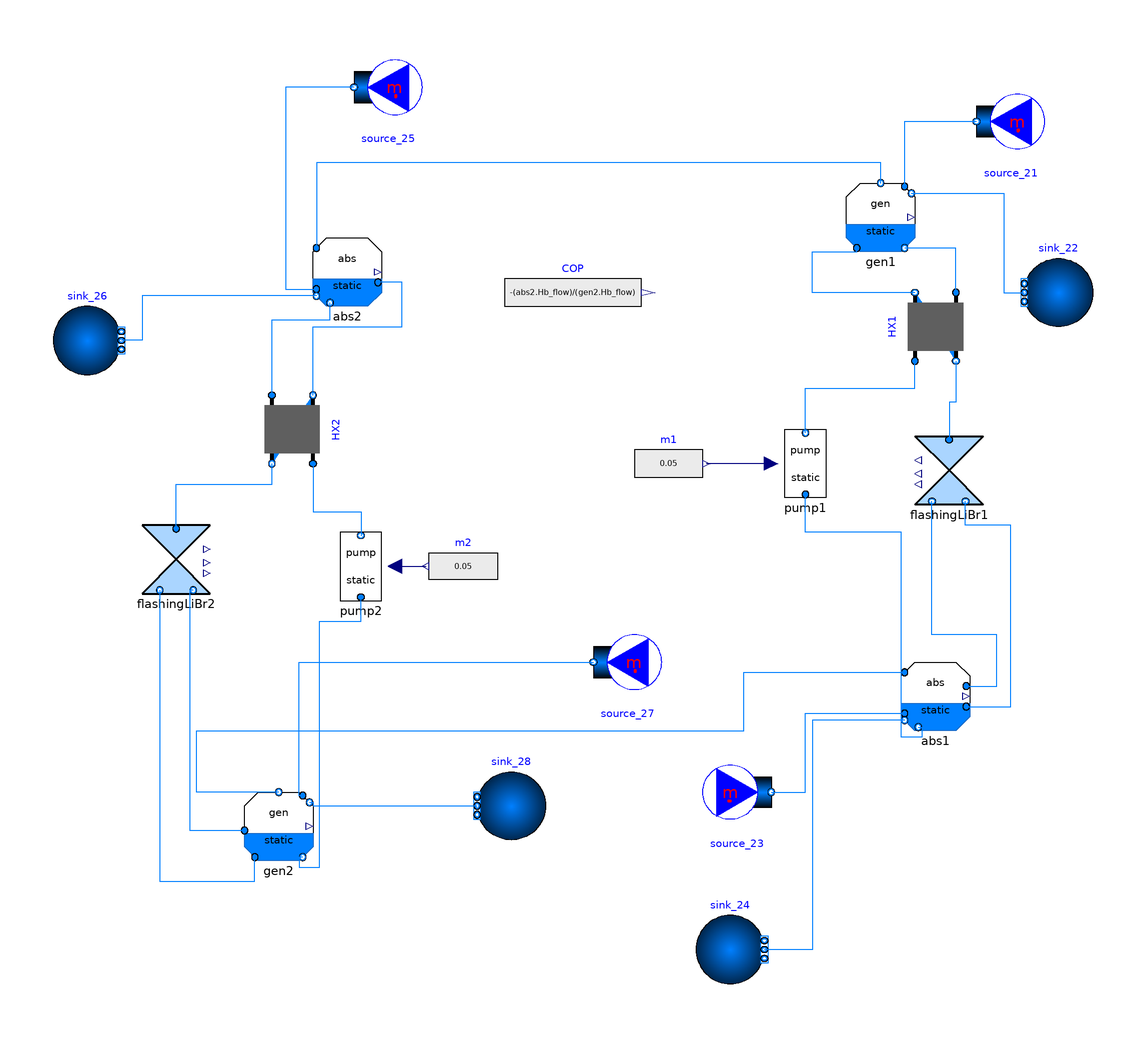

The Modelica model whose source follows is shown above as a component diagram (icons at their Placement, wires along their Line points).

model Resorption
extends Modelica.Icons.Example;

  replaceable package Medium_sol = Absolut.Media.LiBrH2O;
  replaceable package Medium_l = Modelica.Media.Water.WaterIF97_R1ph annotation (
     __Dymola_choicesAllMatching=true);
  replaceable package Medium_v = Modelica.Media.Water.WaterIF97_R2ph annotation (
     __Dymola_choicesAllMatching=true);
  replaceable package Medium_ext = Modelica.Media.Water.WaterIF97_R1ph
    annotation (__Dymola_choicesAllMatching=true);

  parameter Boolean allowFlowReversal=false
    "= false to simplify equations, assuming, but not enforcing, no flow reversal for medium 1";

  // Reference data

 Modelica.Units.SI.HeatFlowRate P[2] = {0.37,0.46} "Pumps power, Ws1: solution 1 and Ws2: solution 2";
  Real COP_ref = 0.562 "Coefficient of performance, defined as Heat flow rate at desorber 2 / heat flow rate at desorber 1";
  Modelica.Units.NonSI.Temperature_degC T[22]=
  {38.44, 38.44,
  75.29, 97.33,
  54.69, 48.73,
  86.52, 14.62,
  14.62, 40.87,
  57.24, 33.97,
  13.71, 14.62,
  120, 116.9,
  25, 28.01,
  25, 26.9,
  20, 18.23} "Temperature at state points";

  Modelica.Units.SI.Pressure p_ref[2] = {1137, 13071} "Pressure at two levels";
  Modelica.Units.SI.HeatFlowRate Q_flow[6] = {
  -13170, -7400, 12610, 7960, 3800, 3560} "Heat flow rate at Desober 1, Desorber 2, Absorber 1, Absorber 2, Solution HX1 and HX2";

  Real Q6 = 0.004  "Vapour quality at point 6";
  Real Q13 = 0.023 "Vapour quality at point 13";

  Real X_LiBr1 = 0.55 "X_LiBr of at point 1, leaving absorber 1";
  Real X_LiBr8 = 0.33284 "X_LiBr of at point 8, leaving desorber 2";
  Real X_LiBr11 = 0.3071 "X_LiBr of at point 11, leaving absorber 2";
  Real X_LiBr4 = 0.60033 "X_LiBr of at point 4, leaving desorber 1";

 // Model

  Modelica.Fluid.Sources.FixedBoundary sink_24(
    redeclare package Medium = Medium_ext,
    p(displayUnit="bar") = 100000,
    nPorts=1)
    annotation (Placement(transformation(extent={{38,-132},{58,-112}})));
  Modelica.Fluid.Sources.MassFlowSource_T source_23(
    redeclare package Medium = Medium_ext,
    use_m_flow_in=false,
    use_T_in=false,
    m_flow=1,
    T=298.15,
    nPorts=1) annotation (Placement(transformation(
        extent={{10,-10},{-10,10}},
        rotation=180,
        origin={50,-76})));
  Modelica.Fluid.Sources.MassFlowSource_T source_21(
    redeclare package Medium = Medium_ext,
    use_m_flow_in=false,
    use_T_in=false,
    m_flow=1,
    T=393.15,
    nPorts=1) annotation (Placement(transformation(
        extent={{-10,-10},{10,10}},
        rotation=180,
        origin={130,120})));
  Modelica.Fluid.Sources.FixedBoundary sink_22(
    redeclare package Medium = Medium_ext,
    p(displayUnit="bar") = 100000,
    nPorts=1)
    annotation (Placement(transformation(extent={{154,60},{134,80}})));
  Modelica.Blocks.Sources.RealExpression COP(y=-(abs2.Hb_flow)/(gen2.Hb_flow))
    annotation (Placement(transformation(extent={{-18,60},{22,80}})));

  Absolut.FluidBased.Static.SingleEffect_UAfixed.AbsorberStatic_wHT_UAfix abs1(
    redeclare package Medium_v = Medium_v,
    redeclare package Medium_l = Medium_sol,
    redeclare package Medium_ext = Medium_ext,
    p_start(displayUnit="Pa"),
    T_start=311.15,
    X_LiBr_start=0.55,
    p(displayUnit="kPa"),
    T_13(start=298.15),
    T_14(start=301.15),
    UA=750) annotation (Placement(transformation(extent={{98,-58},{118,-38}})));
  Components.Pump pump1(redeclare package Medium_l = Medium_sol, T_in_start=abs1.T_start) annotation (Placement(transformation(
        extent={{10,10},{-10,-10}},
        rotation=180,
        origin={70,20})));
  Modelica.Blocks.Sources.RealExpression m1(y=0.05)
    annotation (Placement(transformation(extent={{20,10},{40,30}})));
  Absolut.FluidBased.Static.Components.FlashingLiBr flashingLiBr1(
    redeclare package Medium_l = Medium_sol,
    redeclare package Medium_v = Medium_v,
    dp_nominal(displayUnit="kPa") = 7406 - 676,
    m_flow_nominal=0.05,
    use_opening=false,
    X_LiBr_start=0.60,
    T_out_start=321.85,
    p_out_start(displayUnit="Pa") = 1137,
    Q_intern_start=0.005)
    annotation (Placement(transformation(extent={{122,8},{102,28}})));
  Absolut.FluidBased.Static.Components.HEX.simpleHX HX1(
    redeclare package Medium1 = Medium_sol,
    redeclare package Medium2 = Medium_sol,
    allowFlowReversal1=allowFlowReversal,
    allowFlowReversal2=allowFlowReversal,
    m1_flow_nominal=0.05,
    m2_flow_nominal=0.04543,
    show_T=true,
    dp1_nominal=0,
    dp2_nominal=0,
    configuration=Buildings.Fluid.Types.HeatExchangerConfiguration.CounterFlow,
    UA_fix=200) annotation (Placement(transformation(
        extent={{-10,-10},{10,10}},
        rotation=90,
        origin={108,60})));

  Absolut.FluidBased.Static.SingleEffect_UAfixed.GeneratorStatic_wHT_UAfix gen1(
    redeclare package Medium_v = Medium_v,
    redeclare package Medium_l = Medium_sol,
    redeclare package Medium_ext = Medium_ext,
    p_start(displayUnit="Pa") = 13071,
    T_start=370.15,
    X_LiBr_start=0.60,
    T_11(start=393.15),
    T_12(start=389.15),
    UA=500,
    port_l_b(m_flow(start=-0.0458))) annotation (Placement(transformation(extent={{82,82},{102,102}})));

  Absolut.FluidBased.Static.Resorption.AbsorberStatic_wHT_UAfix_Resorption_ext abs2(
    redeclare package Medium_v = Medium_v,
    redeclare package Medium_l = Medium_sol,
    redeclare package Medium_ext = Medium_ext,
    p_start(displayUnit="Pa") = 13071,
    T_start=330.15,
    X_LiBr_start=0.307,
    p(displayUnit="kPa"),
    dT_used(start=18.44),
    UA=250,
    port_l_b(m_flow(start=-0.054)),
    T_13(start=273.15 + 25),
    T_14(start=273.15 + 26.9)) annotation (Placement(transformation(extent={{-74,66},{-54,86}})));
  Modelica.Fluid.Sources.MassFlowSource_T source_25(
    redeclare package Medium = Medium_ext,
    use_m_flow_in=false,
    use_T_in=false,
    m_flow=1,
    T=298.15,
    nPorts=1) annotation (Placement(transformation(
        extent={{-10,-10},{10,10}},
        rotation=180,
        origin={-52,130})));
  Modelica.Fluid.Sources.FixedBoundary sink_26(
    redeclare package Medium = Medium_ext,
    p(displayUnit="bar") = 100000,
    nPorts=1) annotation (Placement(transformation(extent={{-150,46},{-130,66}})));
  Components.HEX.simpleHX HX2(
    redeclare package Medium1 = Medium_sol,
    redeclare package Medium2 = Medium_sol,
    allowFlowReversal1=allowFlowReversal,
    allowFlowReversal2=allowFlowReversal,
    m1_flow_nominal=0.05,
    m2_flow_nominal=0.04543,
    show_T=true,
    dp1_nominal=0,
    dp2_nominal=0,
    configuration=Buildings.Fluid.Types.HeatExchangerConfiguration.CounterFlow,
    UA_fix=200) annotation (Placement(transformation(
        extent={{-10,10},{10,-10}},
        rotation=90,
        origin={-80,30})));

  Absolut.FluidBased.Static.Components.FlashingLiBr flashingLiBr2(
    redeclare package Medium_l = Medium_sol,
    redeclare package Medium_v = Medium_v,
    dp_nominal(displayUnit="kPa") = 1000*(105.328 - 15.766),
    m_flow_nominal=0.05,
    use_opening=false,
    X_LiBr_start=0.307,
    T_out_start=286.85,
    p_out_start(displayUnit="Pa") = 1137,
    Q_intern_start=0.023)
    annotation (Placement(transformation(extent={{-124,-18},{-104,2}})));
  Components.Pump pump2(redeclare package Medium_l = Medium_sol, T_in_start=gen2.T_start) annotation (Placement(transformation(
        extent={{-10,10},{10,-10}},
        rotation=180,
        origin={-60,-10})));
  Absolut.FluidBased.Static.TypeII.GeneratorStatic_wHT_UAfix_TypeII gen2(
    redeclare package Medium_v = Medium_v,
    redeclare package Medium_l = Medium_sol,
    redeclare package Medium_ext = Medium_ext,
    p_start(displayUnit="Pa") = 1137,
    T_start=287.75,
    X_LiBr_start=0.333,
    T_14(start=291.38),
    UA=1500,
    T_13(start=273.15 + 20)) annotation (Placement(transformation(extent={{-94,-96},{-74,-76}})));
  Modelica.Blocks.Sources.RealExpression m2(y=0.05)
    annotation (Placement(transformation(extent={{-20,-20},{-40,0}})));
  Modelica.Fluid.Sources.MassFlowSource_T source_27(
    redeclare package Medium = Medium_ext,
    use_m_flow_in=false,
    use_T_in=false,
    m_flow=1,
    T=293.15,
    nPorts=1) annotation (Placement(transformation(
        extent={{-10,-10},{10,10}},
        rotation=180,
        origin={18,-38})));
  Modelica.Fluid.Sources.FixedBoundary sink_28(
    redeclare package Medium = Medium_ext,
    p(displayUnit="bar") = 100000,
    nPorts=1)
    annotation (Placement(transformation(extent={{-6,-90},{-26,-70}})));
equation
  abs1.X_LiBr = 0.55;

  connect(abs1.port_l_b, pump1.port_l_a) annotation (Line(points={{103,-57},{
          104,-57},{104,-60},{98,-60},{98,0},{70,0},{70,11}}, color={0,127,255}));
  connect(pump1.m_dot_in, m1.y)
    annotation (Line(points={{60,20},{41,20}}, color={0,0,127}));
  connect(abs1.port_v_a, flashingLiBr1.port_v_b) annotation (Line(points={{117,
          -45},{126,-45},{126,-30},{107,-30},{107,9}}, color={0,127,255}));
  connect(abs1.port_l_a, flashingLiBr1.port_l_b) annotation (Line(points={{117,
          -51},{130,-51},{130,2},{116.8,2},{116.8,9}}, color={0,127,255}));
  connect(pump1.port_l_b, HX1.port_a1) annotation (Line(points={{70,29},{70,42},
          {102,42},{102,50}}, color={0,127,255}));
  connect(HX1.port_b2, flashingLiBr1.port_a) annotation (Line(points={{114,50},
          {114,38},{112,38},{112,27}},color={0,127,255}));
  connect(HX1.port_b1, gen1.port_l_a) annotation (Line(points={{102,70},{72,70},
          {72,82},{85,82},{85,83}}, color={0,127,255}));
  connect(HX1.port_a2, gen1.port_l_b)
    annotation (Line(points={{114,70},{114,83},{99,83}}, color={0,127,255}));
  connect(gen1.port_a_ext, source_21.ports[1])
    annotation (Line(points={{99,101},{99,120},{120,120}}, color={0,127,255}));
  connect(gen1.port_b_ext, sink_22.ports[1]) annotation (Line(points={{101,99},
          {128,99},{128,70},{134,70}}, color={0,127,255}));
  connect(source_23.ports[1], abs1.port_a_ext) annotation (Line(points={{60,-76},
          {70,-76},{70,-53},{99,-53}}, color={0,127,255}));
  connect(abs1.port_b_ext, sink_24.ports[1]) annotation (Line(points={{99,-55},
          {72,-55},{72,-122},{58,-122}}, color={0,127,255}));
  connect(source_25.ports[1],abs2. port_a_ext) annotation (Line(points={{-62,130},
          {-82,130},{-82,71},{-73,71}}, color={0,127,255}));
  connect(abs2.port_b_ext,sink_26. ports[1])
    annotation (Line(points={{-73,69},{-124,69},{-124,56},{-130,56}},
                                                           color={0,127,255}));
  connect(HX2.port_a2,abs2. port_l_b) annotation (Line(points={{-86,40},{-86,62},
          {-69,62},{-69,67}}, color={0,127,255}));
  connect(HX2.port_b1,abs2. port_l_a) annotation (Line(points={{-74,40},{-74,60},
          {-48,60},{-48,73},{-55,73}}, color={0,127,255}));
  connect(flashingLiBr2.port_a,HX2. port_b2) annotation (Line(points={{-114,1},{
          -114,14},{-86,14},{-86,20}},                   color={0,127,255}));
  connect(HX2.port_a1,pump2. port_l_b) annotation (Line(points={{-74,20},{-74,6},
          {-60,6},{-60,-1}},                  color={0,127,255}));
  connect(flashingLiBr2.port_v_b,gen2. port_v_a) annotation (Line(points={{-109,
          -17},{-110,-17},{-110,-87.2},{-94,-87.2}},    color={0,127,255}));
  connect(flashingLiBr2.port_l_b,gen2. port_l_a) annotation (Line(points={{-118.8,
          -17},{-118.8,-102},{-91,-102},{-91,-95}},          color={0,127,255}));
  connect(gen2.port_l_b,pump2. port_l_a) annotation (Line(points={{-77,-95},{-78,
          -95},{-78,-98},{-72,-98},{-72,-26},{-60,-26},{-60,-19}},
                                    color={0,127,255}));
  connect(pump2.m_dot_in,m2. y)
    annotation (Line(points={{-50,-10},{-41,-10}},
                                                 color={0,0,127}));
  connect(gen2.port_a_ext,source_27. ports[1]) annotation (Line(points={{-77,-77},
          {-78,-77},{-78,-38},{8,-38}},  color={0,127,255}));
  connect(gen2.port_b_ext,sink_28. ports[1]) annotation (Line(points={{-75,-79},
          {-74,-79},{-74,-80},{-26,-80}},   color={0,127,255}));
  connect(gen2.port_v, abs1.port_v) annotation (Line(points={{-84,-76},{-108,
          -76},{-108,-58},{52,-58},{52,-41},{99,-41}}, color={0,127,255}));
  connect(gen1.port_v, abs2.port_v) annotation (Line(points={{92,102},{92,108},
          {-73,108},{-73,83}}, color={0,127,255}));
  annotation (Icon(coordinateSystem(preserveAspectRatio=false, extent={{-160,
            -140},{160,140}})),                                  Diagram(
        coordinateSystem(preserveAspectRatio=false, extent={{-160,-140},{160,
            140}})),
    experiment(
      StopTime=600,
      Interval=0.1,
      Tolerance=1e-07,
      __Dymola_Algorithm="Dassl"),
    Documentation(info="<html>
<p>Model of a resoprtion cycle with external fluids. Model is based on Figure 8.3 from [1]. </p>
<p>Key parameters are, </p>
<ul>
<li>UA values of the main heat exchangers and solution heat exchangers.</li>
</ul>
<p>Main input variables are...</p>
<ul>
<li>Mass flow rate and temperatures of the external fluids enterig each vessel.<br></li>
</ul>
<p>The data used to evaluate this circuit is obtained from Table 8.6 of [1].</p>
<p><br><br><b>References:</b></p>
<p>[1] Herold, K.E., Radermacher, R., Klein, S.A. ABSORPTION CHILLERS AND HEAT PUMPS. ISBN-13: 978-1-4987-1435-8 </p>
</html>"),
    __Dymola_Commands(file="Resources\Static\Resorption\Validation\Table8.6.mos"
        "Plot"));
end Resorption;